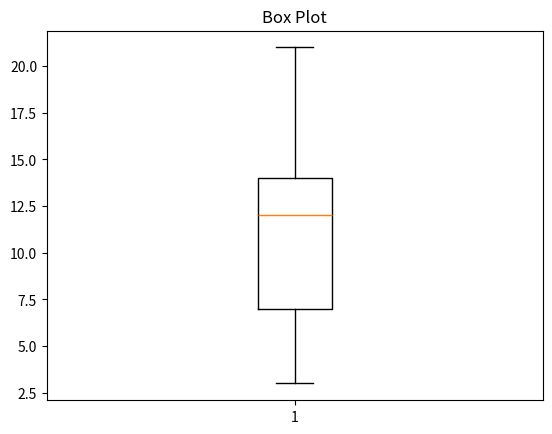

This chart was generated by the following Python code:
import matplotlib.pyplot as plt

data = [3, 7, 8, 5, 12, 14, 21, 13, 18]

plt.boxplot(data)
plt.title("Box Plot")
plt.show()
